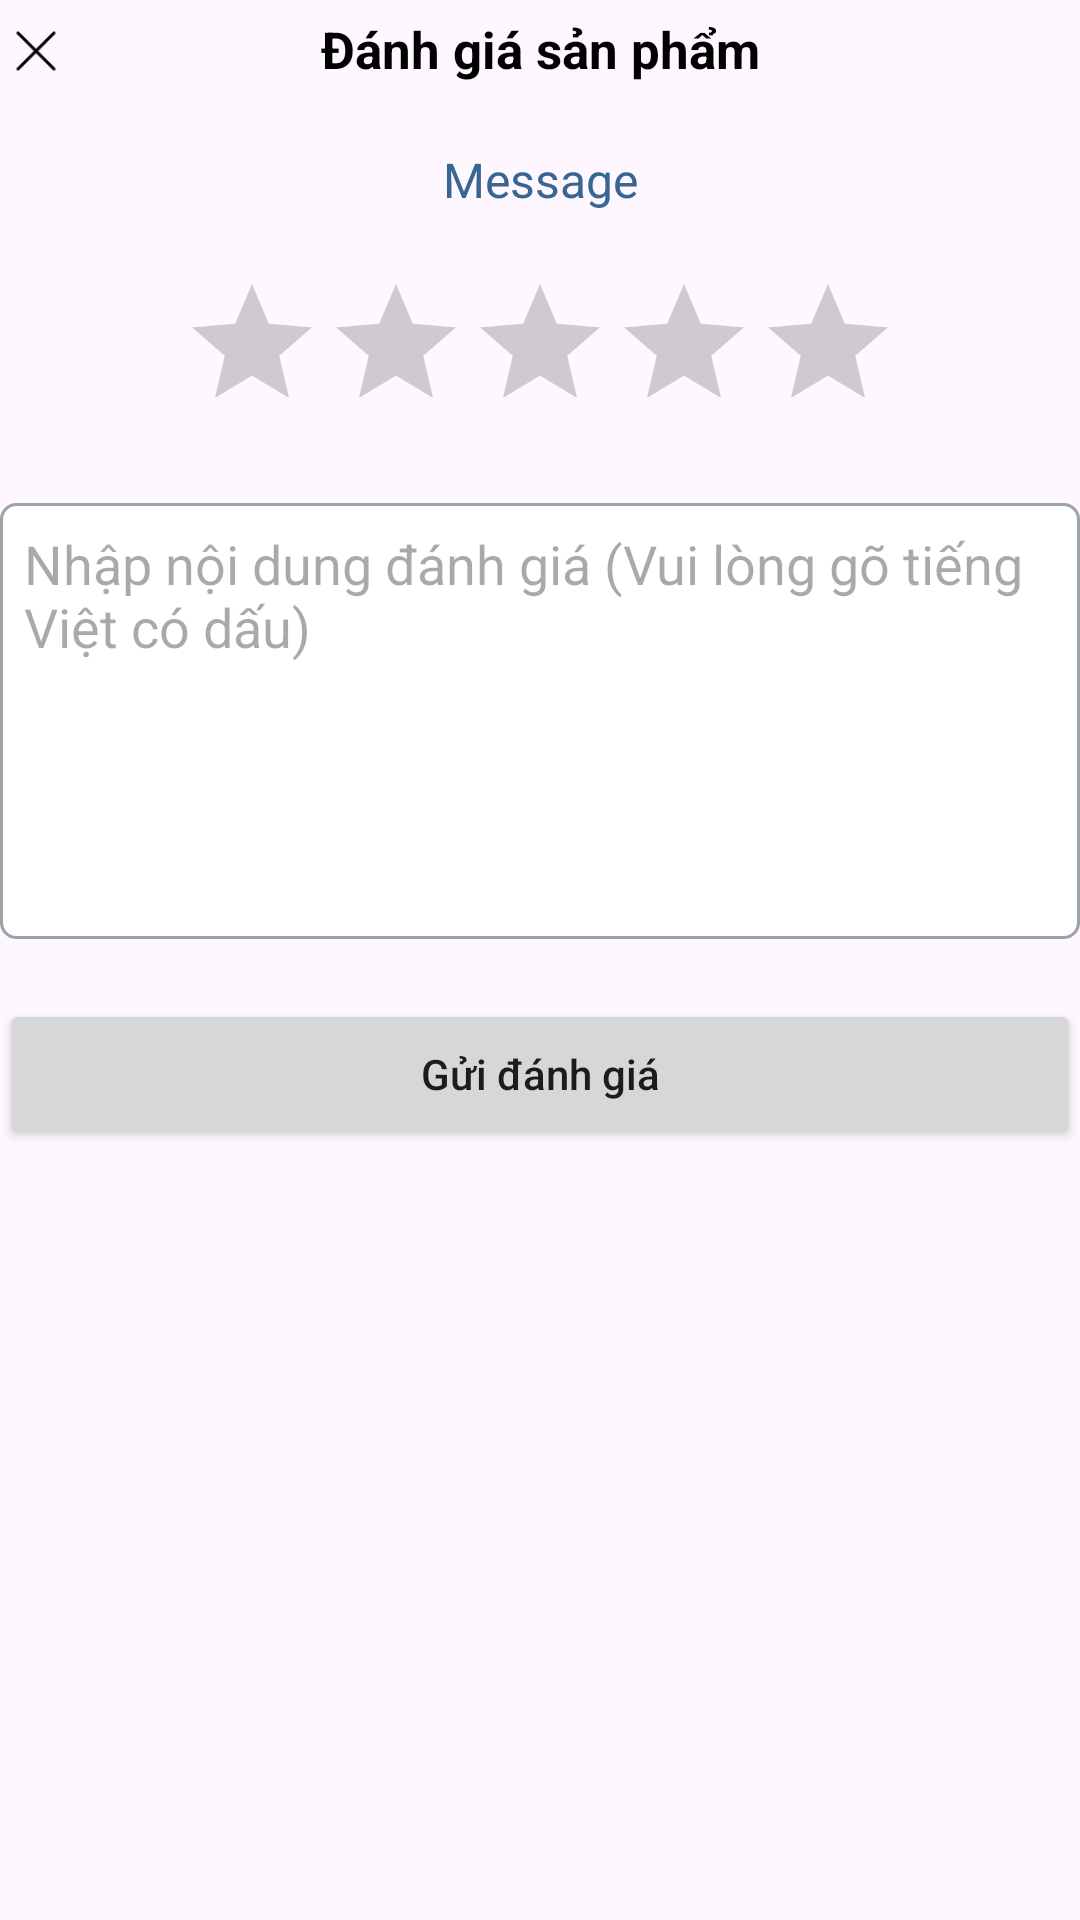

This screen was rendered from an Android layout file. Write that file and the resources it references.
<!-- AndroidManifest.xml: application theme Theme.TechX_App -->
<!-- res/layout/custom_rating_dialog.xml -->
<?xml version="1.0" encoding="utf-8"?>
<LinearLayout xmlns:android="http://schemas.android.com/apk/res/android"
    android:layout_width="match_parent"
    android:layout_height="wrap_content"
    android:background="@drawable/dialog_bg"
    android:orientation="vertical">

    <RelativeLayout
        android:layout_width="match_parent"
        android:layout_height="wrap_content"
        android:layout_marginTop="5dp">

        <ImageView
            android:id="@+id/btnClose"
            android:layout_width="24dp"
            android:layout_height="24dp"
            android:src="@drawable/icon_close"/>

        <TextView
            android:layout_width="match_parent"
            android:layout_height="wrap_content"
            android:text="Đánh giá sản phẩm"
            android:textColor="@color/black"
            android:textStyle="bold"
            android:textSize="17sp"
            android:gravity="center"/>
    </RelativeLayout>

    <TextView
        android:id="@+id/message"
        android:layout_width="match_parent"
        android:layout_height="wrap_content"
        android:layout_marginTop="20dp"
        android:text="Message"
        android:textSize="16sp"
        android:textColor="@color/blue"
        android:gravity="center"/>

    <RatingBar
        android:id="@+id/ratingBar"
        android:layout_width="wrap_content"
        android:layout_height="wrap_content"
        android:layout_marginTop="20dp"
        android:layout_gravity="center"
        android:progressTint="@color/yellow"
        android:numStars="5"/>

    <EditText
        android:layout_width="match_parent"
        android:layout_height="wrap_content"
        android:layout_marginTop="20dp"
        android:gravity="top|start"
        android:inputType="textMultiLine"
        android:background="@drawable/border_edt_cmt"
        android:padding="8dp"
        android:hint="Nhập nội dung đánh giá (Vui lòng gõ tiếng Việt có dấu)"
        android:lines="8"
        android:id="@+id/comment"
        android:maxLines="10"
        android:minLines="6"
        android:scrollbars="vertical" />

        <Button
            android:id="@+id/btnSend"
            android:layout_width="match_parent"
            android:layout_height="50dp"
            android:layout_marginTop="20dp"
            android:text="Gửi đánh giá"
            android:textAllCaps="false"/>

</LinearLayout>
<!-- resources referenced by this layout -->
<resources>
  <color name="black">#FF000000</color>
  <color name="blue">#386692</color>
  <color name="yellow">#FBC531</color>
  <!-- drawable border_edt_cmt (drawable) -->
  <?xml version="1.0" encoding="utf-8"?>
  <shape xmlns:android="http://schemas.android.com/apk/res/android"
      android:shape="rectangle">
  
      <corners
          android:radius="5dp"/>
  
      <stroke
          android:color="@color/gray_light"
          android:width="1dp"/>
  
      <solid
          android:color="@color/white"/>
  </shape>
  <!-- drawable icon_close: png bitmap (drawable, 444 bytes) -->
  <style name="Theme.TechX_App" parent="Base.Theme.TechX_App" />
  <color name="gray_light">#9DA2A7</color>
  <color name="white">#FFFFFFFF</color>
  <style name="Base.Theme.TechX_App" parent="Theme.Material3.Light.NoActionBar">
          <item name="colorPrimary">@color/black</item>
          <item name="colorSecondary">@color/white</item>
          <item name="android:statusBarColor">@color/white</item>
          <item name="android:navigationBarColor">@color/white</item>
          <item name="android:windowLightStatusBar">true</item>
          <item name="android:windowLightNavigationBar" tools:targetApi="o_mr1">true</item>
      </style>
</resources>
